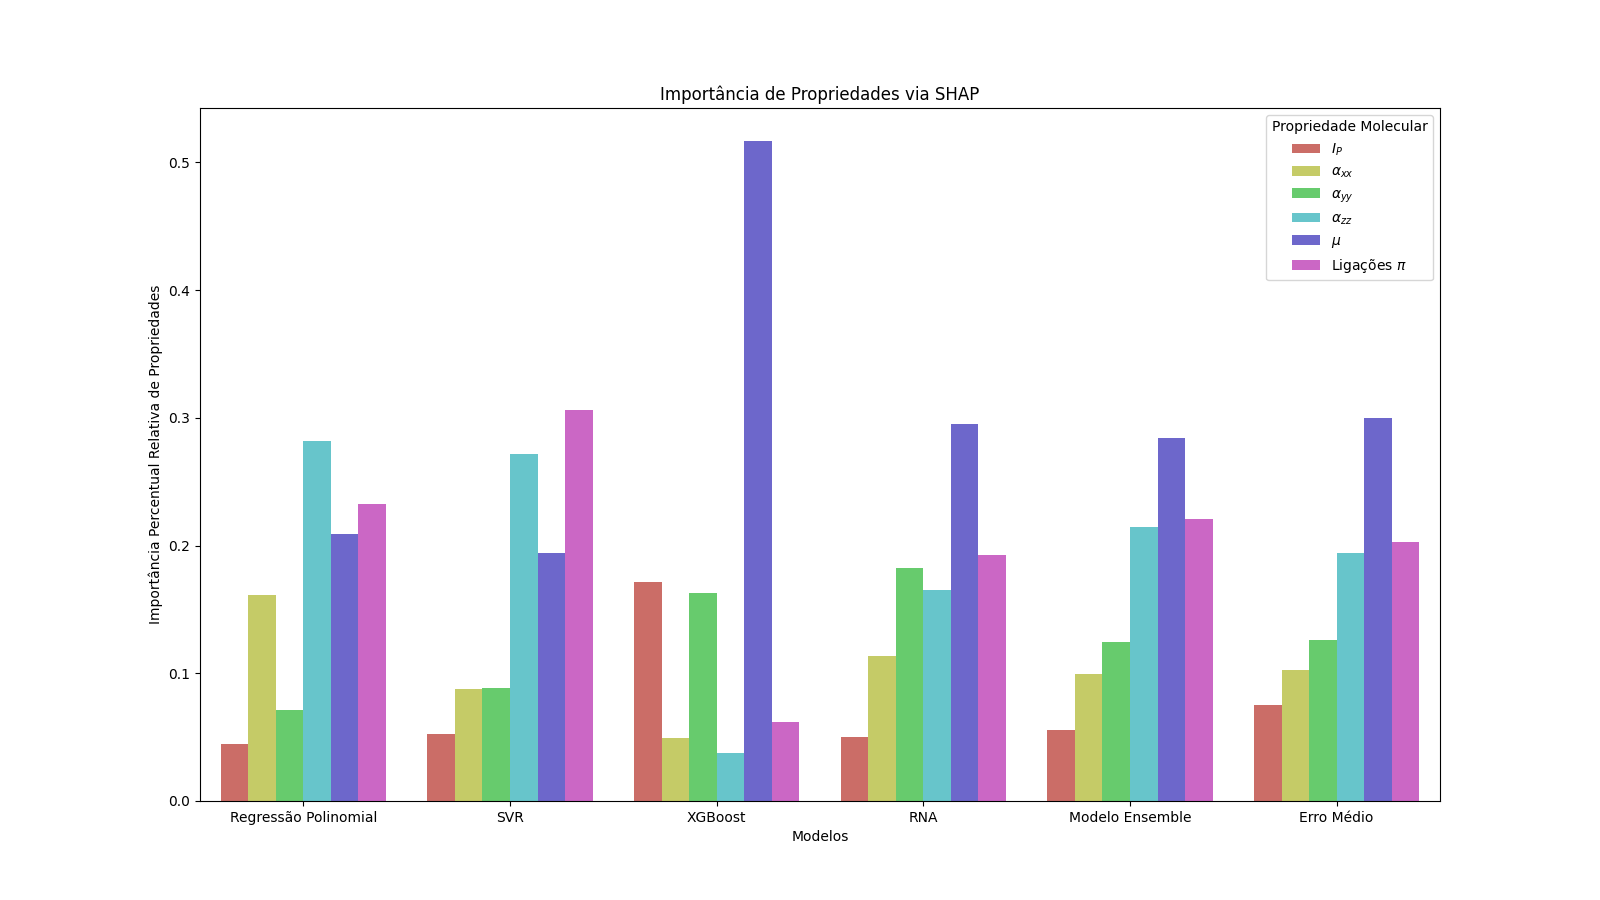

Data behind this chart, as committed beside it:
Feature Importance, Models, Propriedade Molecular
0, 0.04453, Regressão Polinomial, Ei
1, 0.1611, Regressão Polinomial, axx
2, 0.07096, Regressão Polinomial, ayy
3, 0.2822, Regressão Polinomial, azz
4, 0.2087, Regressão Polinomial, Dipole
5, 0.2325, Regressão Polinomial, Pi Bond
6, 0.05207, SVR, Ei
7, 0.08807, SVR, axx
8, 0.08838, SVR, ayy
9, 0.2713, SVR, azz
10, 0.1943, SVR, Dipole
11, 0.3058, SVR, Pi Bond
12, 0.1714, XGBoost, Ei
13, 0.04968, XGBoost, axx
14, 0.1626, XGBoost, ayy
15, 0.0374, XGBoost, azz
16, 0.5168, XGBoost, Dipole
17, 0.06218, XGBoost, Pi Bond
18, 0.05032, RNA, Ei
19, 0.1135, RNA, axx
20, 0.1824, RNA, ayy
21, 0.1655, RNA, azz
22, 0.2953, RNA, Dipole
23, 0.1929, RNA, Pi Bond
24, 0.05575, Modelo Ensemble, Ei
25, 0.09936, Modelo Ensemble, axx
26, 0.1248, Modelo Ensemble, ayy
27, 0.2147, Modelo Ensemble, azz
28, 0.2845, Modelo Ensemble, Dipole
29, 0.2209, Modelo Ensemble, Pi Bond
